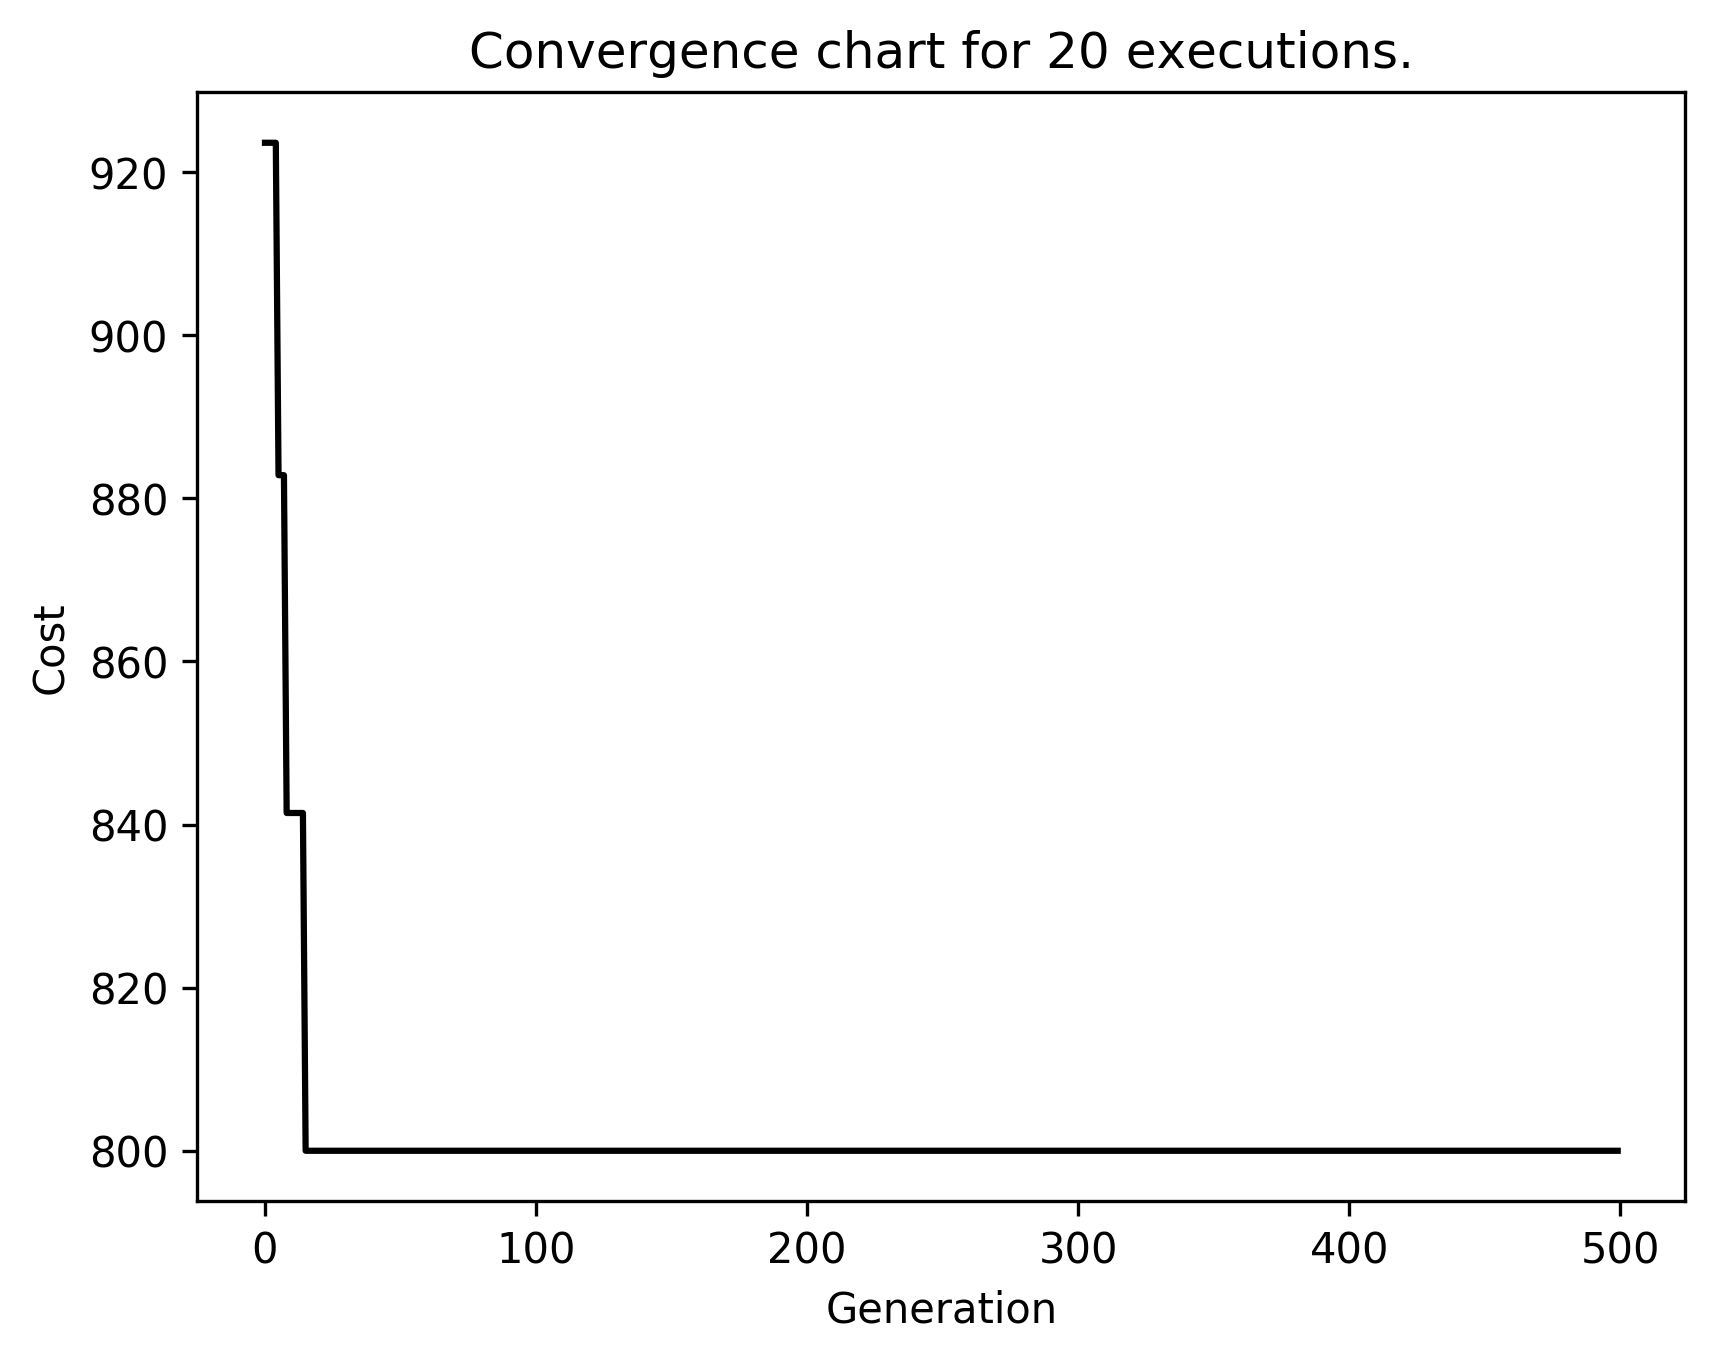

The table this chart was drawn from, first rows:
run0; 0; 1065.0281539872885; 35110.46546685462; 27488.67607852428; 164610701.57099846; 12830.070209121946; 35110.465466854606; 42132.55856022553; 66477.14565635407
run0; 1; 1065; 33218; 26795; 180652556; 13441; 33218; 39861; 66477
run0; 2; 1041; 32286; 25108; 196103323; 14004; 32286; 38744; 60393
run0; 3; 965; 31423; 25926; 208941708; 14455; 31423; 37708; 66246
run0; 4; 965; 31587; 25109; 173173525; 13160; 31587; 37904; 61449
run0; 5; 965; 33021; 24552; 156929472; 12527; 33021; 39625; 58018
run0; 6; 965; 32388; 24446; 153383924; 12385; 32388; 38865; 58018
run0; 7; 965; 30969; 24091; 150585647; 12271; 30969; 37163; 57989
run0; 8; 841.4; 30854; 23580; 175383092; 13243; 30854; 37024; 56316
run0; 9; 841.4; 30343; 24113; 178451368; 13359; 30343; 36411; 59080
run0; 10; 841.4; 29761; 24369; 162318811; 12740; 29761; 35713; 61687
run0; 11; 841.4; 29044; 23325; 149354311; 12221; 29044; 34853; 57691
run0; 12; 841.4; 27839; 22671; 144531209; 12022; 27839; 33407; 56926
run0; 13; 841.4; 27295; 21474; 128309535; 11327; 27295; 32754; 52102
run0; 14; 841.4; 27538; 21413; 149846674; 12241; 27538; 33045; 51545
run0; 15; 841.4; 27771; 23594; 156333574; 12503; 27771; 33326; 63580
run0; 16; 841.4; 28083; 22561; 132166889; 11496; 28083; 33699; 55793
run0; 17; 841.4; 27901; 22435; 174229782; 13200; 27901; 33482; 55527
run0; 18; 841.4; 26812; 24013; 207674988; 14411; 26812; 32174; 76569
run0; 19; 841.4; 26363; 21602; 190278209; 13794; 26363; 31636; 54627
run0; 20; 841.4; 26717; 21975; 187756495; 13702; 26717; 32060; 55874
run0; 21; 841.4; 25903; 21681; 176367635; 13280; 25903; 31084; 56654
run0; 22; 841.4; 25658; 21544; 155765036; 12481; 25658; 30789; 56613
run0; 23; 841.4; 25058; 21470; 155270498; 12461; 25058; 30070; 58885
run0; 24; 841.4; 26668; 22384; 151271785; 12299; 26668; 32002; 58820
run0; 25; 841.4; 25595; 21043; 136702225; 11692; 25595; 30714; 53434
run0; 26; 841.4; 25729; 21859; 147075350; 12127; 25729; 30875; 58820
run0; 27; 841.4; 24883; 20753; 154216682; 12418; 24883; 29859; 53858
run0; 28; 841.4; 24488; 21262; 166077890; 12887; 24488; 29385; 60393
run0; 29; 841.4; 23844; 21136; 159373275; 12624; 23844; 28613; 64353
run0; 30; 841.4; 23320; 20571; 162576950; 12751; 23320; 27984; 61456
run0; 31; 841.4; 23074; 19421; 173548875; 13174; 23074; 27689; 51163
run0; 32; 841.4; 22630; 19501; 174611974; 13214; 22630; 27156; 54147
run0; 33; 841.4; 21490; 18747; 162591997; 12751; 21490; 25788; 53847
run0; 34; 841.4; 22435; 19194; 136950786; 11703; 22435; 26922; 52328
run0; 35; 841.4; 22744; 19376; 154719222; 12439; 22744; 27292; 52332
run0; 36; 841.4; 22639; 19088; 121244822; 11011; 22639; 27166; 50432
run0; 37; 841.4; 23435; 19173; 134950984; 11617; 23435; 28122; 48284
run0; 38; 841.4; 22495; 18767; 125532916; 11204; 22495; 26994; 48625
run0; 39; 841.4; 22696; 19179; 132616229; 11516; 22696; 27235; 50901
run0; 40; 841.4; 23238; 19752; 129077350; 11361; 23238; 27885; 53098
run0; 41; 841.4; 21631; 18347; 131248154; 11456; 21631; 25957; 49022
run0; 42; 841.4; 21670; 18305; 128716138; 11345; 21670; 26004; 48497
run0; 43; 841.4; 21562; 18795; 122493451; 11068; 21562; 25874; 53858
run0; 44; 841.4; 22683; 19436; 137882202; 11742; 22683; 27220; 53202
run0; 45; 841.4; 23423; 19642; 140824949; 11867; 23423; 28108; 51400
run0; 46; 841.4; 21352; 17406; 108450309; 10414; 21352; 25623; 43545
run0; 47; 841.4; 20989; 18044; 127696248; 11300; 20989; 25187; 49702
run0; 48; 841.4; 21169; 18060; 120159099; 10962; 21169; 25403; 48851
run0; 49; 841.4; 22297; 18816; 131187170; 11454; 22297; 26756; 49784
run0; 50; 841.4; 22133; 19127; 146124203; 12088; 22133; 26560; 53489
run0; 51; 841.4; 20860; 18496; 134100869; 11580; 20860; 25032; 56184
run0; 52; 841.4; 21267; 18441; 132426144; 11508; 21267; 25520; 52013
run0; 53; 841.4; 22411; 18939; 137786452; 11738; 22411; 26893; 50255
run0; 54; 841.4; 21715; 18486; 125862731; 11219; 21715; 26057; 49790
run0; 55; 841.4; 21399; 18116; 129968224; 11400; 21399; 25679; 48202
run0; 56; 841.4; 21374; 18197; 135657520; 11647; 21374; 25649; 48998
run0; 57; 841.4; 20515; 17791; 109507388; 10465; 20515; 24618; 50147
run0; 58; 841.4; 18724; 16380; 103897639; 10193; 18724; 22469; 47300
run0; 59; 841.4; 20242; 17485; 124819883; 11172; 20242; 24291; 48728
run0; 60; 841.4; 20036; 16878; 105550413; 10274; 20036; 24044; 44391
... 9,939 more rows
